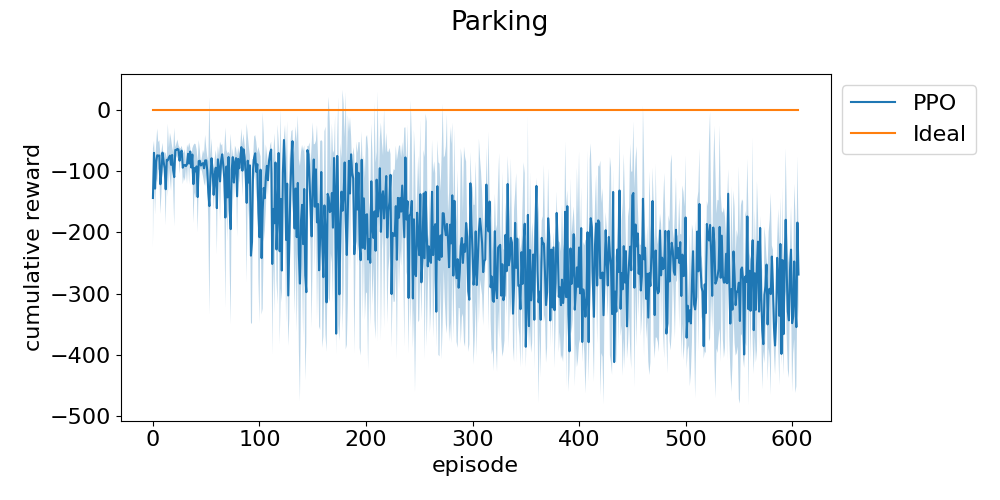

The data file committed next to this chart (first rows):
episode, run_0, run_1, run_2
0, -227.2, -139, -66.11
1, -75.3, -87.22, -49.11
2, -109.7, -177.1, -99.67
3, -117, -67.14, -71.79
4, -53.77, -124.5, -45.03
5, -86.67, -49.74, -88.9
6, -47.82, -96.78, -79.84
7, -176.6, -102.7, -85.81
8, -140.7, -88.26, -77.12
9, -88.46, -57.9, -64.22
10, -91.04, -84.81, -77.45
11, -95.72, -68.92, -122.4
12, -169.7, -157.5, -62.57
13, -80.73, -84.25, -80.87
14, -50.52, -46.14, -151.3
15, -64.2, -73.65, -95.92
16, -116.4, -45.04, -63.72
17, -132, -46.85, -91.32
18, -76.62, -86.51, -58.79
19, -71.45, -130.1, -95.81
20, -201.9, -74.95, -53.3
21, -63.57, -70.66, -63
22, -53.85, -72.62, -71.36
23, -72.39, -73.28, -46.41
24, -70.9, -56.92, -67.95
25, -68.15, -73.96, -107.8
26, -64.13, -76.42, -68.56
27, -62.87, -61.76, -76.1
28, -87.39, -72.27, -124.6
29, -75.93, -82.59, -112.7
30, -104.8, -60.65, -106.2
31, -92.78, -95.39, -88.29
32, -82.15, -61.1, -123.8
33, -83.41, -65.42, -67.52
34, -83.48, -124.1, -56.31
35, -76.44, -62.19, -66.51
36, -110.6, -95.34, -77.16
37, -68.33, -84.84, -66.62
38, -167, -49.28, -148.4
39, -126.9, -108.2, -50.59
40, -151.5, -81.38, -69.1
41, -73.39, -124.2, -80.33
42, -174.4, -76.01, -177.4
43, -49.04, -85.56, -117.3
44, -81.34, -67.05, -101.7
45, -95.75, -87.24, -90.52
46, -101.6, -78.67, -86.11
47, -71.95, -77.63, -112.3
48, -119.4, -95.82, -71.82
49, -48.03, -71.65, -128.9
50, -87.7, -59.53, -100.9
51, -125.4, -87.77, -84.97
52, -164.1, -76.4, -165.9
53, -58.55, -361.9, -51.59
54, -82.16, -95.91, -147.2
55, -96.85, -42.33, -98.76
56, -109.4, -96.89, -88.79
57, -110.6, -148.4, -157.8
58, -110.2, -131.2, -77.77
59, -128, -81.08, -75.09
... 643 more rows
